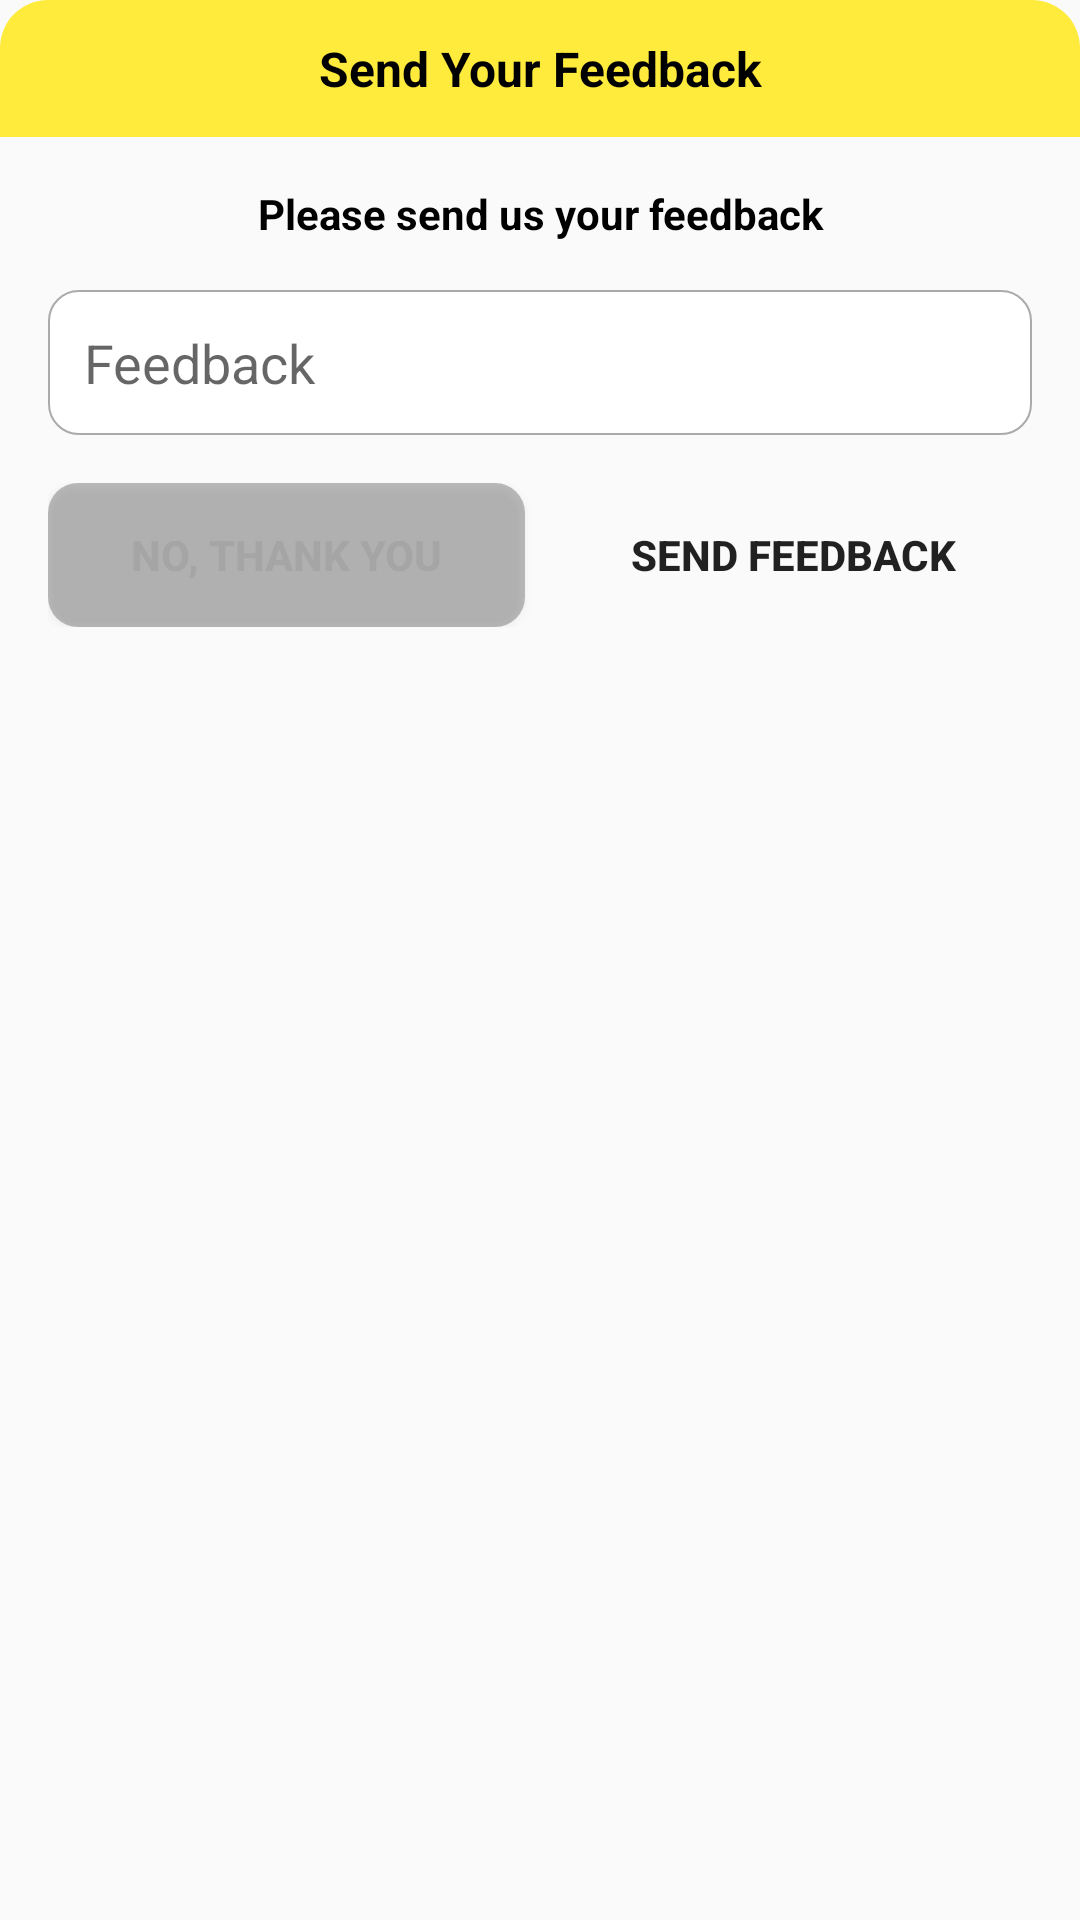

Layout XML and referenced resources for this Android screen:
<!-- AndroidManifest.xml: application theme NoActionBar -->
<!-- res/layout/layout_dialog_feedback.xml -->
<?xml version="1.0" encoding="utf-8"?>
<LinearLayout xmlns:android="http://schemas.android.com/apk/res/android"
    android:layout_width="match_parent"
    android:layout_height="wrap_content"
    android:background="@drawable/bg_white_corner_16"
    android:orientation="vertical"
    android:layout_margin="16dp"
    >

    <TextView
        android:layout_width="match_parent"
        android:layout_height="wrap_content"
        android:padding="12dp"
        android:textColor="@color/black"
        android:textSize="16sp"
        android:gravity="center"
        android:background="@drawable/bg_yellow_corner_16_top_left_top_right"
        android:text="Send Your Feedback"
        android:textStyle="bold"

        />
    <LinearLayout
        android:layout_width="match_parent"
        android:layout_height="wrap_content"
        android:padding="16dp"
        android:orientation="vertical"
        >
        <TextView
            android:layout_width="match_parent"
            android:layout_height="wrap_content"
            android:textColor="@color/black"
            android:gravity="center"
            android:text="Please send us your feedback"
            android:textStyle="bold"

            />
        <EditText
            android:id="@+id/edt_feedback"
            android:layout_width="match_parent"
            android:layout_height="wrap_content"
            android:background="@drawable/bg_white_corner_10_border_gray"
            android:layout_marginTop="16dp"
            android:hint="Feedback"
            android:padding="12dp"

            />
        <LinearLayout
            android:layout_width="match_parent"
            android:layout_height="match_parent"
            android:layout_marginTop="16dp"
            android:orientation="horizontal">
            <Button
                android:id="@+id/btn_noThank"
                android:layout_width="0dp"
                android:layout_height="wrap_content"
                android:layout_weight="1"
                android:textSize="14sp"
                android:background="@drawable/bg_gray_corner_10"
                android:alpha="0.3"
                android:layout_marginEnd="10dp"
                android:text="No, Thank You"
                android:textStyle="bold"
                />
            <Button
                android:id="@+id/btnSend"
                android:layout_width="0dp"
                android:layout_height="wrap_content"
                android:layout_weight="1"
               android:background="@drawable/bg_yellow_corner_10"
                android:textSize="14sp"
                android:text="Send Feedback"
                android:textStyle="bold"
                />
        </LinearLayout>

    </LinearLayout>

</LinearLayout>
<!-- resources referenced by this layout -->
<resources>
  <color name="black">#FF000000</color>
  <!-- drawable bg_gray_corner_10 (drawable-v24) -->
  <?xml version="1.0" encoding="utf-8"?>
  <shape xmlns:android="http://schemas.android.com/apk/res/android">
  <solid android:color="#2B2A2A"/>
      <corners android:radius="10dp"/>
  </shape>
  <!-- drawable bg_white_corner_10_border_gray (drawable-v24) -->
  <?xml version="1.0" encoding="utf-8"?>
  <shape xmlns:android="http://schemas.android.com/apk/res/android">
  <solid android:color="@android:color/white"/>
      <corners android:radius="10dp"/>
      <stroke android:width="0.5dp"
              android:color="@android:color/darker_gray"
          />
  </shape>
  <!-- drawable bg_yellow_corner_16_top_left_top_right (drawable-v24) -->
  <?xml version="1.0" encoding="utf-8"?>
  <shape xmlns:android="http://schemas.android.com/apk/res/android">
  <solid android:color="@color/yellow"/>
      <corners android:topLeftRadius="16dp"
          android:topRightRadius="16dp"
          />
  </shape>
  <style name="NoActionBar" parent="Theme.GoiDi">
          <item name="windowActionBar">false</item>
          <item name="windowNoTitle">true</item>
      </style>
  <color name="yellow">#FFEB3B</color>
  <style name="Theme.GoiDi" parent="Theme.AppCompat.DayNight.NoActionBar">
          
          <item name="colorPrimary">@color/purple_500</item>
          <item name="colorPrimaryVariant">@color/purple_700</item>
          <item name="colorOnPrimary">@color/white</item>
          
          <item name="colorSecondary">@color/teal_200</item>
          <item name="colorSecondaryVariant">@color/teal_700</item>
          <item name="colorOnSecondary">@color/black</item>
          
          <item name="android:statusBarColor" tools:targetApi="l">?attr/colorPrimaryVariant</item>
          
          <item name="windowActionBar">false</item>
          <item name="windowNoTitle">true</item>
      </style>
  <color name="purple_500">#FF6200EE</color>
  <color name="purple_700">#FF3700B3</color>
  <color name="white">#FFFFFFFF</color>
  <color name="teal_200">#FF03DAC5</color>
  <color name="teal_700">#FF018786</color>
</resources>
